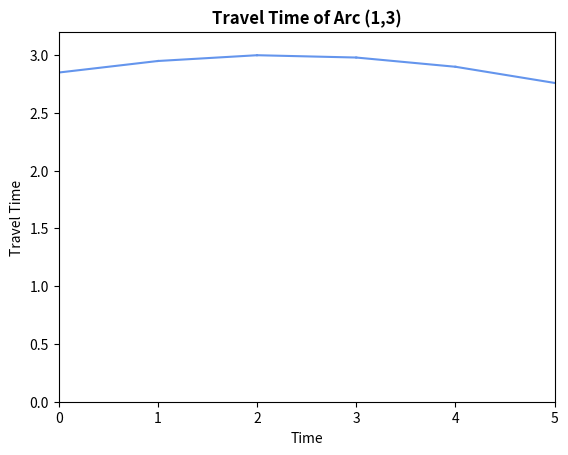

Python code for this plot: (Note: this script raises an exception after producing the figure.)
# Using mathplotlib to plot the data

import matplotlib.pyplot as plt
import numpy as np

# Given 3 functions and range, plot the functions
def plot_functions(f1, f2, f3, f4="", f5="", name=""):
    x1 = np.linspace(0, 1, 20)
    x2 = np.linspace(1, 2, 20)
    color = 'cornflowerblue'
    y1 = f1(x1)
    y2 = f2(x2)
    plt.plot(x1, y1, color=color)
    plt.plot(x2, y2, color=color)

    if f4 == "" and f5 == "":
        x3 = np.linspace(2, 5, 60)
        print(f3(3))
        print(f3(4))
        
    else: 
        x3 = np.linspace(2, 3, 20)
        x4 = np.linspace(3, 4, 20)
        x5 = np.linspace(4, 5, 20)
    
        y4 = f4(x4)
        y5 = f5(x5)
        plt.plot(x4, y4, color=color)
        plt.plot(x5, y5, color=color)

    y3 = f3(x3)
    plt.plot(x3, y3, color=color)
    
    # Add labels
    plt.xlabel('Time')
    plt.ylabel('Travel Time')
    # Add title, and bold the title
    plt.title(f'Travel Time of {name}', fontweight='bold')
    plt.ylim(0, 3.2)
    plt.xlim(0, 5)
    
    # plt.show()
    # save plot
    plt.savefig(f'/Users/<user>/Documents/projects/school/DDD-thesis/sections/plot/{name}.png')

def line_plot():
    ddd = [49.7, 66.5, 32.8, 34.2, 33.7, 45.7, 115.6, 126.8, 63.7, 68.7, 116.9, 98.4]
    enums = [774.7, 856.2, 474.9, 515.4, 621.1, 667.4, 2375.9, 2496.5, 1352.1, 1461.1, 1934.2, 2043.5]
    x = np.linspace(0, 12, 12)
    plt.plot(x, ddd, color='orange')
    plt.plot(x, enums, color='blue')
    plt.xlabel('Time')
    plt.ylabel('Travel Time')
    # Add title, and bold the title
    plt.title(f'Travel Time of Arc (1,2)', fontweight='bold')
    # exp plot
    plt.yscale('log')
    plt.xlim(0, 12)
    plt.show()

def example_plot():

    # Data
    col1 = [
        49.7,

        66.5,

        32.8,

        34.2,

        33.7,

        45.7,

        115.6,

        126.8,

        63.7,

        68.7,

        116.9,

        98.4]
    col2 = [
        774.7,
        856.2,

        474.9,
        515.4,

        621.1,
        667.4,

        2375.9,
        2496.5,

        1352.1,
        1461.1,

        1934.2,
        2043.5]
    percent = [
        6.4,

        7.8,

        6.9,

        6.6,

        5.4,

        6.8,

        4.9,

        5.1,

        4.7,

        4.7,

        6.0,

        4.8,
    ]
    percent_orig = percent[::]
    percent = [x*100 for x in percent]

    # Data
    countries = [
        "(30, 1, 1)",
        "(30, 1, 2)",
        "(30, 2, 1)",
        "(30, 2, 2)",
        "(30, 3, 1)",
        "(30, 3, 2)",
        "(50, 1, 1)",
        "(50, 1, 2)",
        "(50, 2, 1)",
        "(50, 2, 2)",
        "(50, 3, 1)",
        "(50, 3, 2)"
    ]

    # Create a double bar chart
    plt.figure(figsize=(10, 6))  # Adjust the figure size as needed
    bar_width = 0.35

    index = range(len(col1))
    plt.bar(index, col1, bar_width, label='DDD', color='teal')
    plt.bar([i + bar_width for i in index], col2, bar_width, label='Enum', color="lightgreen")

    # Draw a dot and line plot for the percentage data, with the point in center of the bars
    plt.plot([i + bar_width/2 for i in index], percent, marker='o', color='green', label='Phần trăm DDD/Enum')

    # Show the percentage data on top of the bars
    for i, v in enumerate(percent_orig):
        plt.text(i + bar_width/2, v + 100 + percent[i], str(v)+"%", ha='center', va='bottom')



    # Set axis labels and title, bold the title
    plt.xlabel("Các bộ ba (n, g-type, t-type)", fontsize=12, fontweight='bold')
    plt.ylabel("Thời gian (ms)", fontsize=12, fontweight='bold')
    plt.title("So sánh thời gian của DDD và Enum", fontsize=16, fontweight='bold')

    # Add data labels (optional)
    # You can uncomment this section to add data labels to the bars
    # for i, (v1, v2) in enumerate(zip(visitors_2022, visitors_2023)):
    #     plt.text(i - bar_width/2, v1 + 20000, str(v1), ha='center', va='bottom')
    #     plt.text(i + bar_width/2, v2 + 20000, str(v2), ha='center', va='bottom')

    # Customize the plot
    plt.xticks([i + bar_width/2 for i in index], countries, rotation=45)  # Rotate x-axis labels for better readability
    plt.legend()
    plt.grid(axis='y', linestyle='--', alpha=0.7)

    # # use log scale
    # plt.yscale('log')

    # Show the plot
    plt.tight_layout()
    plt.show()

    # Show the plot
    plt.show()
    # Save plot to file
    # plt.savefig('double_bar_chart.png', dpi=300)


if __name__ == '__main__':
    # Arc (1,2)
    # name = "Arc (1,2)"
    # f1 = lambda t: 1.34 - 0.68 *t
    # f2 = lambda t: 1.18 - 0.52 *t
    # f3 = lambda t: 0.4 - 0.13 * t
    # f4 = lambda t: -1.01+0.34*t
    # f5 = lambda t: -2.25+0.65*t

    # Arc (1,3)
    name = "Arc (1,3)"
    f1 = lambda t: 2.85 + 0.10*t
    f2 = lambda t: 2.90 + 0.05*t
    f3 = lambda t: 3.04 - 0.02*t
    f4 = lambda t: 3.22 - 0.08*t
    f5 = lambda t: 3.46 - 0.14*t

    # Arc (2,3)
    # name = "Arc (2,3)"
    # f1 = lambda t: 1.99 - 0.17*t
    # f2 = lambda t: 2.13 - 0.31*t
    # f3 = lambda t: 2.33 - 0.41*t
    # f4 = lambda t: 2.39 - 0.43*t
    # f5 = lambda t: 2.15 - 0.37*t
    
    # Arc (2,4)
    # name="Arc (2,4)"
    # f1 = lambda t: 1.29 - 0.27*t
    # f2 = lambda t: 0.41 + 0.61*t
    # f3 = lambda t: -0.25 + 0.94*t
    # f4 = lambda t: 1.28 + 0.43*t
    # f5 = lambda t: 4.84 - 0.46*t

    # # Arc (3,4)
    # name = "Arc (3,4)"
    # f1 = lambda t: 0.61 + 0.12*t
    # f2 = lambda t: 0.63 + 0.10 *t
    # f3 = lambda t: 0.72 + 0.06*t
    # f4 = ""
    # f5 = ""
    plot_functions(f1, f2, f3, f4, f5, name)

    # line_plot()
    # example_plot()
    # example_plot2()